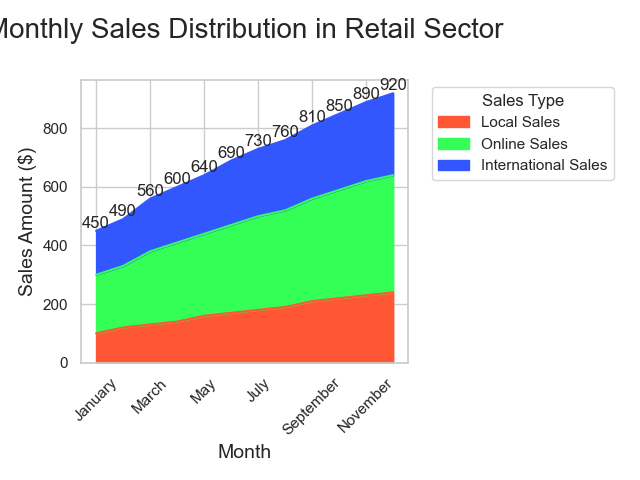

The table this chart was drawn from, first rows:
Month, Local Sales, Online Sales, International Sales
January, 100, 200, 150
February, 120, 210, 160
March, 130, 250, 180
April, 140, 270, 190
May, 160, 280, 200
June, 170, 300, 220
July, 180, 320, 230
August, 190, 330, 240
September, 210, 350, 250
October, 220, 370, 260
November, 230, 390, 270
December, 240, 400, 280
